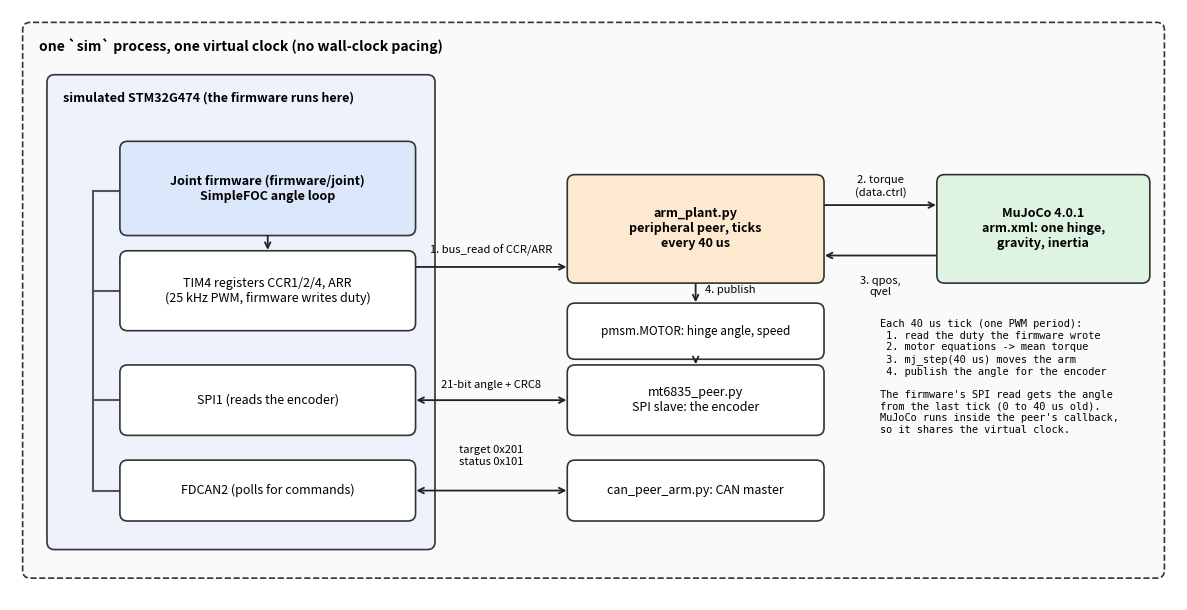

The matplotlib source for this figure: (Note: this script raises an exception after producing the figure.)
# Draws sim/screenshots/lockstep-diagram.png: the scenario's parts (from `sim graph --scenario sim/scenario.yaml`)
# with the per-tick data flow of sim/peers/arm_plant.py. Run: python sim/mujoco/diagram.py
import matplotlib; matplotlib.use("Agg")
import matplotlib.pyplot as plt
from matplotlib.patches import FancyBboxPatch
fig, ax = plt.subplots(figsize=(12, 6.2), dpi=110); ax.set_xlim(0, 12); ax.set_ylim(0, 6.2); ax.axis("off")
def box(x, y, w, h, text, fc, ec="#333", fs=9, bold=False, ls="-", z=2):
    ax.add_patch(FancyBboxPatch((x, y), w, h, boxstyle="round,pad=0.02,rounding_size=0.08", fc=fc, ec=ec, lw=1.2, ls=ls, zorder=z))
    ax.text(x + w / 2, y + h / 2, text, ha="center", va="center", fontsize=fs, weight="bold" if bold else "normal", zorder=z + 1)
def arrow(a, b, text="", both=False, off=(0, 0.13), color="#222", ha="center"):
    ax.annotate("", xy=b, xytext=a, arrowprops=dict(arrowstyle="<->" if both else "->", color=color, lw=1.3), zorder=5)
    if text: ax.text((a[0] + b[0]) / 2 + off[0], (a[1] + b[1]) / 2 + off[1], text, ha=ha, fontsize=8, zorder=6)
box(0.15, 0.25, 11.7, 5.8, "", "#fafafa", ls="--", z=0); ax.text(0.3, 5.82, "one `sim` process, one virtual clock (no wall-clock pacing)", fontsize=10, weight="bold", va="center")
box(0.4, 0.55, 3.95, 4.95, "", "#eef3fb", z=1); ax.text(0.55, 5.28, "simulated STM32G474 (the firmware runs here)", fontsize=9, weight="bold", va="center")
ax.plot([0.85, 0.85], [1.15, 4.3], color="#555", lw=1.5, zorder=1)
for y in (1.15, 2.1, 3.25, 4.3): ax.plot([0.85, 1.15], [y, y], color="#555", lw=1.5, zorder=1)
box(1.15, 3.85, 3.0, 0.95, "Joint firmware (firmware/joint)\nSimpleFOC angle loop", "#dbe7fa", bold=True)
box(1.15, 2.85, 3.0, 0.8, "TIM4 registers CCR1/2/4, ARR\n(25 kHz PWM, firmware writes duty)", "#fff")
box(1.15, 1.75, 3.0, 0.7, "SPI1 (reads the encoder)", "#fff")
box(1.15, 0.85, 3.0, 0.6, "FDCAN2 (polls for commands)", "#fff")
arrow((2.65, 3.85), (2.65, 3.65))
box(5.75, 3.35, 2.6, 1.1, "arm_plant.py\nperipheral peer, ticks\nevery 40 us", "#fde9cf", bold=True)
box(5.75, 2.55, 2.6, 0.55, "pmsm.MOTOR: hinge angle, speed", "#fff", fs=8.5)
box(5.75, 1.75, 2.6, 0.7, "mt6835_peer.py\nSPI slave: the encoder", "#fff")
box(5.75, 0.85, 2.6, 0.6, "can_peer_arm.py: CAN master", "#fff")
box(9.55, 3.35, 2.15, 1.1, "MuJoCo 4.0.1\narm.xml: one hinge,\ngravity, inertia", "#dff3e3", bold=True)
arrow((4.15, 3.5), (5.75, 3.5), "1. bus_read of CCR/ARR", off=(0, 0.14))
arrow((8.35, 4.15), (9.55, 4.15), "2. torque\n(data.ctrl)", off=(0, 0.1))
arrow((9.55, 3.62), (8.35, 3.62), "3. qpos,\nqvel", off=(0, -0.42))
arrow((7.05, 3.35), (7.05, 3.1), "4. publish", off=(0.1, 0), ha="left")
arrow((7.05, 2.55), (7.05, 2.45))
arrow((4.15, 2.1), (5.75, 2.1), "21-bit angle + CRC8", both=True)
arrow((4.15, 1.15), (5.75, 1.15), "target 0x201\nstatus 0x101", both=True, off=(0, 0.27))
ax.text(8.95, 2.95, "Each 40 us tick (one PWM period):\n 1. read the duty the firmware wrote\n 2. motor equations -> mean torque\n 3. mj_step(40 us) moves the arm\n 4. publish the angle for the encoder\n\nThe firmware's SPI read gets the angle\nfrom the last tick (0 to 40 us old).\nMuJoCo runs inside the peer's callback,\nso it shares the virtual clock.", fontsize=7.4, va="top", family="monospace")
fig.tight_layout(); fig.savefig("sim/screenshots/lockstep-diagram.png"); print("ok")
